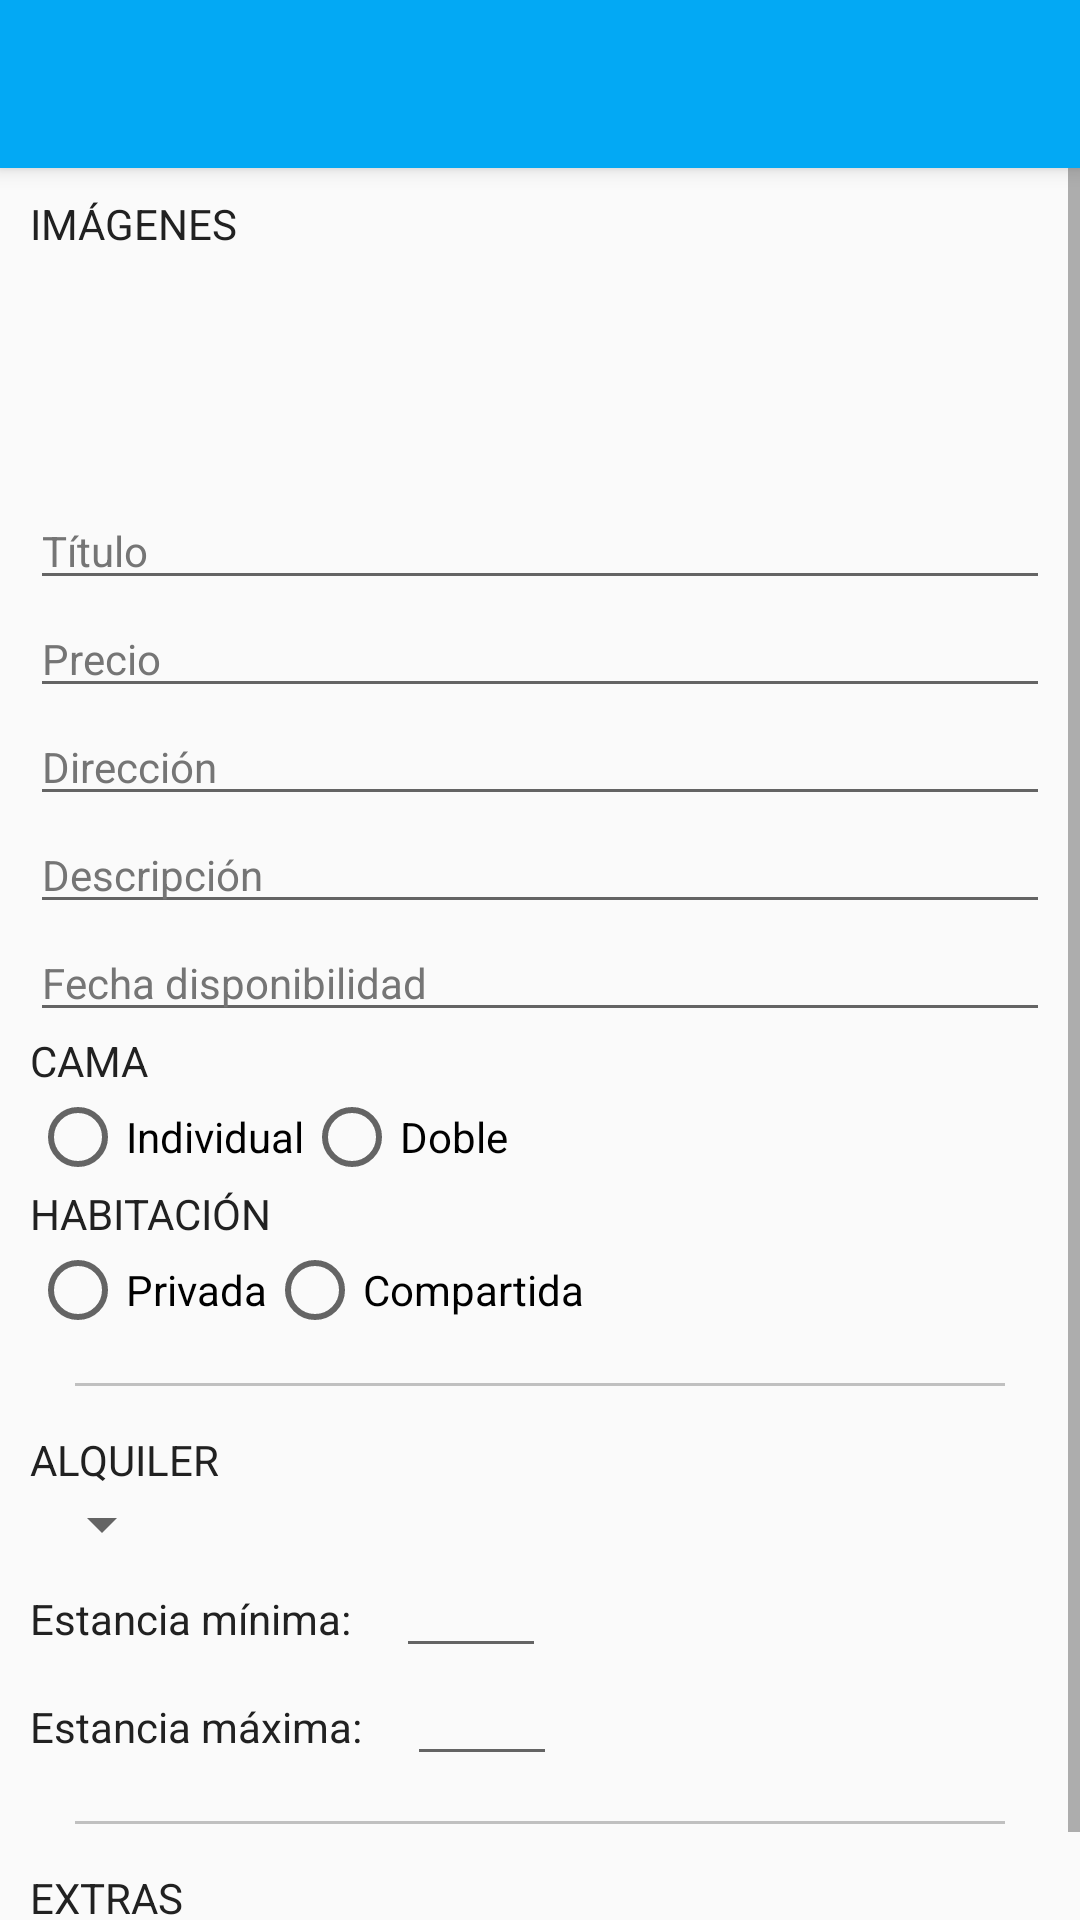

Layout XML and referenced resources for this Android screen:
<!-- AndroidManifest.xml: application theme AppTheme -->
<!-- res/layout/activity_create_announcement.xml -->
<?xml version="1.0" encoding="utf-8"?>
<android.support.design.widget.CoordinatorLayout xmlns:android="http://schemas.android.com/apk/res/android"
    xmlns:tools="http://schemas.android.com/tools"
    xmlns:app="http://schemas.android.com/apk/res-auto"
    android:id="@+id/activity_create_announcement"
    android:layout_width="match_parent"
    android:layout_height="match_parent"
    tools:context="com.flattomate.Announcement.CreateAnnouncementActivity">

    
    <android.support.design.widget.AppBarLayout
        android:layout_width="match_parent"
        android:layout_height="wrap_content"
        android:theme="@style/AppTheme"
        app:popupTheme="@style/ThemeOverlay.AppCompat.Light"/>

    <android.support.v7.widget.Toolbar
        xmlns:android="http://schemas.android.com/apk/res/android"
        xmlns:app="http://schemas.android.com/apk/res-auto"
        android:id="@+id/create_announcement_toolbar"
        android:layout_width="match_parent"
        android:layout_height="?attr/actionBarSize"
        android:elevation="4dp"
        android:background="@color/primary"
        android:titleTextColor="#FFFFFF"
        android:theme="@style/AppTheme.AppBarOverlay"
        app:popupTheme="@style/ThemeOverlay.AppCompat.Light"
        />

    <ScrollView
        android:layout_width="match_parent"
        android:layout_height="match_parent"
        android:layout_alignParentTop="true"
        android:layout_alignParentLeft="true"
        android:layout_alignParentStart="true"
        android:layout_marginTop="55dp">

        <LinearLayout
            android:layout_width="match_parent"
            android:layout_height="wrap_content"
            android:orientation="vertical"
            android:padding="10dp">

            
            <LinearLayout
                android:layout_width="match_parent"
                android:layout_height="wrap_content"
                android:orientation="vertical" >
                <TextView
                    android:text="@string/lbl_img"
                    android:layout_width="match_parent"
                    android:layout_height="wrap_content"
                    android:id="@+id/lbl_img" />

                <LinearLayout
                    android:paddingLeft="5dp"
                    android:gravity="center"
                    android:layout_width="match_parent"
                    android:layout_height="wrap_content"
                    android:id="@+id/gridview_imgs"
                    android:orientation="vertical">
                    <LinearLayout
                        android:orientation="horizontal"
                        android:layout_width="match_parent"
                        android:layout_height="wrap_content">

                        <ImageView
                            android:id="@+id/img_1"
                            android:layout_width="80dp"
                            android:layout_height="80dp" />
                        <ImageView
                            android:id="@+id/img_2"
                            android:layout_width="80dp"
                            android:layout_height="80dp"
                            android:layout_marginLeft="5dp"/>
                        <ImageView
                            android:id="@+id/img_3"
                            android:layout_width="80dp"
                            android:layout_height="80dp"
                            android:layout_marginLeft="5dp"/>
                        <ImageView
                            android:id="@+id/img_4"
                            android:layout_width="80dp"
                            android:layout_height="80dp"
                            android:layout_marginLeft="5dp"/>
                    </LinearLayout>

                </LinearLayout>

                <EditText
                    android:layout_width="match_parent"
                    android:layout_height="wrap_content"
                    android:inputType="textCapSentences"
                    android:ems="10"
                    android:id="@+id/et_title"
                    android:hint="@string/hint_title" />

                <EditText
                    android:layout_width="match_parent"
                    android:layout_height="wrap_content"
                    android:inputType="numberDecimal"
                    android:ems="10"
                    android:id="@+id/et_price"
                    android:hint="@string/hint_price" />

                <EditText
                    android:layout_width="match_parent"
                    android:layout_height="wrap_content"
                    android:inputType="textCapSentences"
                    android:ems="10"
                    android:id="@+id/et_address"
                    android:hint="@string/hint_address" />

                <EditText
                    android:layout_width="match_parent"
                    android:layout_height="wrap_content"
                    android:inputType="textMultiLine"
                    android:ems="10"
                    android:id="@+id/et_description"
                    android:hint="@string/hint_description" />

                <EditText
                    android:layout_width="match_parent"
                    android:layout_height="wrap_content"
                    android:inputType="date"
                    android:ems="10"
                    android:maxLength="10"
                    android:hint="Fecha disponibilidad"
                    android:id="@+id/et_availability"
                    android:layout_gravity="center_horizontal" />

            </LinearLayout>

            
            <LinearLayout
                android:layout_width="match_parent"
                android:layout_height="wrap_content"
                android:orientation="vertical" >
                <TextView
                    android:layout_width="wrap_content"
                    android:layout_height="wrap_content"
                    android:text="@string/lbl_bed"/>
                <RadioGroup xmlns:android="http://schemas.android.com/apk/res/android"
                    android:layout_width="fill_parent"
                    android:layout_height="wrap_content"
                    android:orientation="horizontal">
                    <RadioButton android:id="@+id/radio_single_bed"
                        android:layout_width="wrap_content"
                        android:layout_height="wrap_content"
                        android:text="@string/_single_bed"
                        android:onClick="onRadioButtonClicked"/>
                    <RadioButton android:id="@+id/radio_double_bed"
                        android:layout_width="wrap_content"
                        android:layout_height="wrap_content"
                        android:text="@string/_double_bed"
                        android:onClick="onRadioButtonClicked"/>
                </RadioGroup>
            </LinearLayout>

            
            <LinearLayout
                android:layout_width="match_parent"
                android:layout_height="wrap_content"
                android:orientation="vertical" >
                <TextView
                    android:layout_width="wrap_content"
                    android:layout_height="wrap_content"
                    android:text="@string/lbl_room"/>
                <RadioGroup xmlns:android="http://schemas.android.com/apk/res/android"
                    android:layout_width="fill_parent"
                    android:layout_height="wrap_content"
                    android:orientation="horizontal">
                    <RadioButton android:id="@+id/radio_single_room"
                        android:layout_width="wrap_content"
                        android:layout_height="wrap_content"
                        android:text="@string/_single_room"
                        android:onClick="onRadioButtonClicked"/>
                    <RadioButton android:id="@+id/radio_shared_room"
                        android:layout_width="wrap_content"
                        android:layout_height="wrap_content"
                        android:text="@string/_shared_room"
                        android:onClick="onRadioButtonClicked"/>
                </RadioGroup>
            </LinearLayout>

            <View
                android:layout_width="wrap_content"
                android:background="#c0c0c0"
                android:id="@+id/divider_2"
                style="@style/divider"
                android:paddingRight="10dp" />

            
            <LinearLayout
                android:layout_width="match_parent"
                android:layout_height="wrap_content"
                android:orientation="vertical" >
                <TextView
                    android:layout_width="wrap_content"
                    android:layout_height="wrap_content"
                    android:text="@string/lbl_rent"/>

                <Spinner
                    android:id="@+id/rent_spinner"
                    android:layout_width="wrap_content"
                    android:layout_height="wrap_content" />
            </LinearLayout>

            
            <LinearLayout
                android:layout_width="match_parent"
                android:layout_height="wrap_content"
                android:orientation="horizontal" >
                <TextView
                    android:layout_width="wrap_content"
                    android:layout_height="wrap_content"
                    android:text="@string/lbl_min_stay"/>

                <EditText
                    android:id="@+id/et_min_stay"
                    android:layout_marginLeft="15dp"
                    android:inputType="number"
                    android:layout_width="50dp"
                    android:layout_height="wrap_content" />
            </LinearLayout>

            
            <LinearLayout
                android:layout_width="match_parent"
                android:layout_height="wrap_content"
                android:orientation="horizontal" >
                <TextView
                    android:layout_width="wrap_content"
                    android:layout_height="wrap_content"
                    android:text="@string/lbl_max_stay"/>

                <EditText
                    android:id="@+id/et_max_stay"
                    android:layout_marginLeft="15dp"
                    android:inputType="number"
                    android:layout_width="50dp"
                    android:layout_height="wrap_content" />
            </LinearLayout>

            <View
                android:layout_width="wrap_content"
                android:background="#c0c0c0"
                android:id="@+id/divider_3"
                style="@style/divider"
                android:paddingRight="10dp" />

            <TextView
                android:layout_width="wrap_content"
                android:layout_height="wrap_content"
                android:text="@string/lbl_extra"/>

            <com.flattomate.ExpandableHeightGridView
                android:numColumns="2"
                android:paddingLeft="5dp"
                android:gravity="center"
                android:columnWidth="50dp"
                android:stretchMode="columnWidth"
                android:layout_width="fill_parent"
                android:layout_height="fill_parent"
                android:id="@+id/gridview_extra_info"
                />


        </LinearLayout>
    </ScrollView>
</android.support.design.widget.CoordinatorLayout>
<!-- resources referenced by this layout -->
<resources>
  <color name="primary">#03A9F4</color>
  <string name="_double_bed">Doble</string>
  <string name="_shared_room">Compartida</string>
  <string name="_single_bed">Individual</string>
  <string name="_single_room">Privada</string>
  <string name="hint_address">Dirección</string>
  <string name="hint_description">Descripción</string>
  <string name="hint_price">Precio</string>
  <string name="hint_title">Título</string>
  <string name="lbl_bed">CAMA</string>
  <string name="lbl_extra">EXTRAS</string>
  <string name="lbl_img">IMÁGENES</string>
  <string name="lbl_max_stay">Estancia máxima: </string>
  <string name="lbl_min_stay">Estancia mínima: </string>
  <string name="lbl_rent">ALQUILER</string>
  <string name="lbl_room">HABITACIÓN</string>
  <style name="AppTheme" parent="Theme.AppCompat.Light.NoActionBar">
          
          <item name="colorPrimary">@color/primary</item>
          <item name="colorPrimaryDark">@color/primary_dark</item>
          <item name="colorAccent">@color/accent</item>
          <item name="android:textColorHint">@color/secondary_text</item>
          <item name="android:textColor">@color/primary_text</item>
          <item name="android:editTextStyle">@style/App_EditTextStyle</item>
          <item name="android:textSize">14dp</item>
          <item name="android:textViewStyle">@style/AppTheme.Widget.TextView</item>
          <item name="android:buttonStyle">@style/RobotoButtonStyle</item>
      </style>
  <style name="AppTheme.AppBarOverlay" parent="ThemeOverlay.AppCompat.Dark.ActionBar">
          <item name="android:colorBackground">@color/primary_dark</item>
          <item name="android:textColor">#FFFFFF</item>
          <item name="android:tint">#FFFFFF</item>
      </style>
  <style name="divider">
          <item name="android:layout_margin">15dp</item>
          <item name="android:layout_height">1dp</item>
          
      </style>
  <color name="primary_dark">#0288d1</color>
  <color name="accent">#cddc39</color>
  <color name="secondary_text">#757575</color>
  <color name="primary_text">#212121</color>
  <style name="App_EditTextStyle" parent="@android:style/Widget.EditText">
          <item name="android:textColor">#FFFFFF</item>
          <item name="android:textAllCaps">false</item>
      </style>
  <style name="AppTheme.Widget.TextView" parent="android:Widget.Holo.Light.TextView">
          <item name="fontPath">fonts/Arimo-Regular.ttf</item>
      </style>
  <style name="RobotoButtonStyle" parent="android:Widget.Holo.Button">
          <item name="android:textSize">16dp</item>
          <item name="android:padding">5dp</item>
      </style>
</resources>
